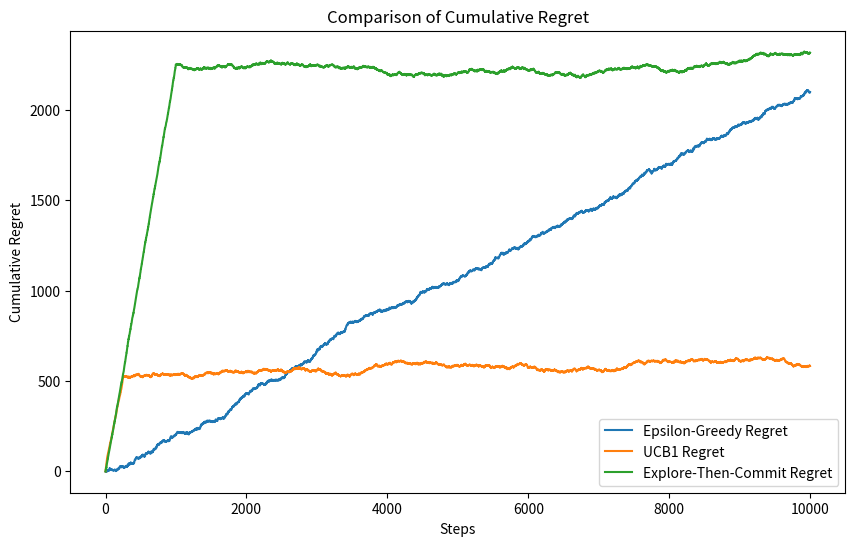
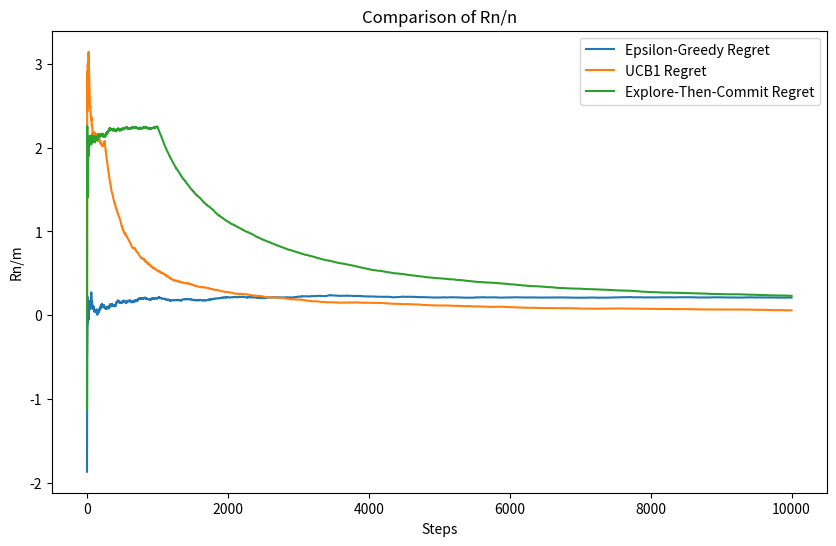

Source code (Python) for these figures, in order:
import numpy as np
import matplotlib.pyplot as plt

class Bandit:
    def __init__(self, true_mean):
        self.true_mean = true_mean
        self.estimated_mean = 0
        self.N = 0

    def pull(self):
        return np.random.randn()+self.true_mean

    def update(self, reward):
        self.N += 1
        self.estimated_mean = (1-1.0/self.N)*self.estimated_mean+1.0/self.N*reward

# e-greedy
def epsilon_greedy(bandits, N, epsilon=0.1):
    rewards = np.zeros(N)
    for t in range(N):
        if np.random.random() < epsilon:
            j = np.random.choice(len(bandits))
        else:
            j = np.argmax([b.estimated_mean for b in bandits])
        reward = bandits[j].pull()
        bandits[j].update(reward)
        rewards[t] = reward
    return rewards

# UCB
def ucb1(bandits, N):
    rewards = np.zeros(N)
    for t in range(N):
        j = np.argmax([b.estimated_mean + np.sqrt(2*np.log(t+1)/(b.N+1)) for b in bandits])
        reward = bandits[j].pull()
        bandits[j].update(reward)
        rewards[t] = reward
    return rewards

# ETC
def explore_then_commit(bandits, N, M):
    rewards = np.zeros(N)
    for t in range(N):
        if t < M:
            j = t % len(bandits)
        else:
            j = np.argmax([b.estimated_mean for b in bandits])
        reward = bandits[j].pull()
        bandits[j].update(reward)
        rewards[t] = reward
    return rewards

true_mean = [1.0, 2.0, 3.0, 2.2, 2.5, 5.0, 4.0] 
best = max(true_mean)
N = 10000  # horizon
M = 1000   # exploration phase for etc

eg = [Bandit(m) for m in true_mean]
ucb = [Bandit(m) for m in true_mean]
etc = [Bandit(m) for m in true_mean]

eg_rewards = epsilon_greedy(eg, N)
ucb_rewards = ucb1(ucb, N)
etc_rewards = explore_then_commit(etc, N, M)

eg_cumulative_rewards = np.cumsum(eg_rewards)
ucb_cumulative_rewards = np.cumsum(ucb_rewards)
etc_cumulative_rewards = np.cumsum(etc_rewards)

eg_regret = np.arange(N)*best-eg_cumulative_rewards
ucb_regret = np.arange(N)*best-ucb_cumulative_rewards
etc_regret = np.arange(N)*best-etc_cumulative_rewards

eg_regretn = (np.arange(N)*best-eg_cumulative_rewards)/np.arange(1,N+1)
ucb_regretn = (np.arange(N)*best-ucb_cumulative_rewards)/np.arange(1,N+1)
etc_regretn = (np.arange(N)*best-etc_cumulative_rewards)/np.arange(1,N+1)

# plot
plt.figure(figsize=(10, 6))
plt.plot(eg_regret, label='Epsilon-Greedy Regret')
plt.plot(ucb_regret, label='UCB1 Regret')
plt.plot(etc_regret, label='Explore-Then-Commit Regret')
plt.legend()
plt.xlabel('Steps')
plt.ylabel('Cumulative Regret')
plt.title('Comparison of Cumulative Regret')
plt.show()
# ---------------------------
plt.figure(figsize=(10, 6))
plt.plot(eg_regretn, label='Epsilon-Greedy Regret')
plt.plot(ucb_regretn, label='UCB1 Regret')
plt.plot(etc_regretn, label='Explore-Then-Commit Regret')
plt.legend()
plt.xlabel('Steps')
plt.ylabel('Rn/m')
plt.title('Comparison of Rn/n')
plt.show()